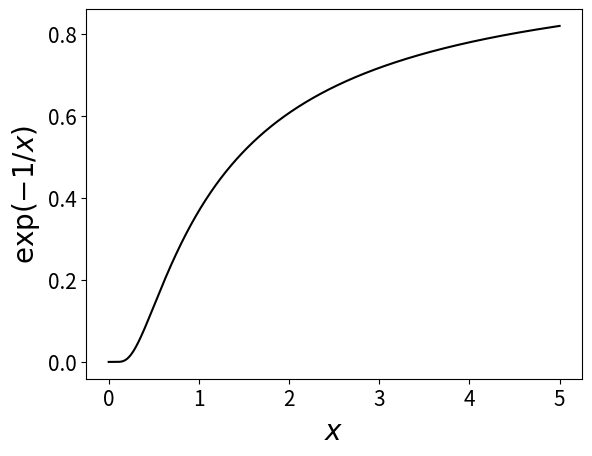
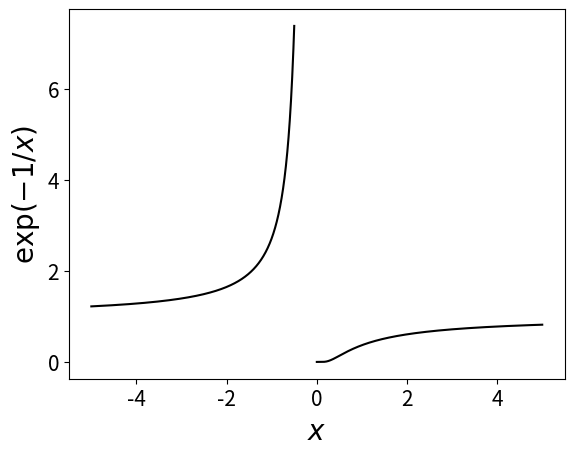
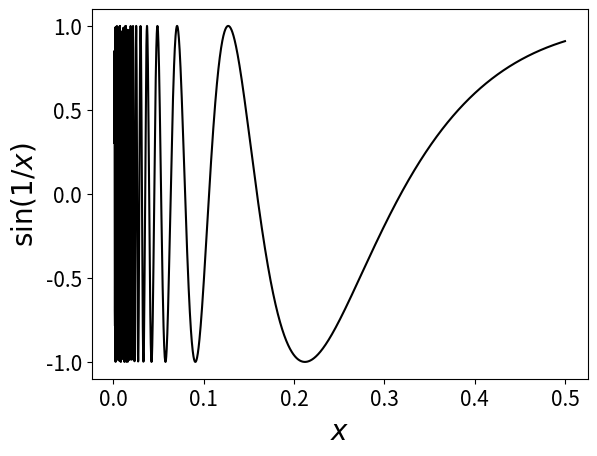
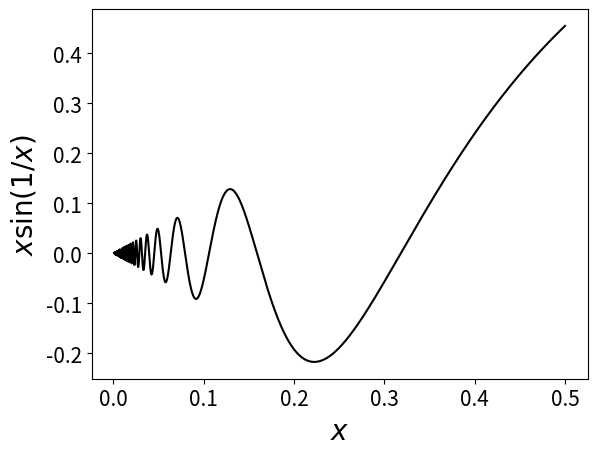
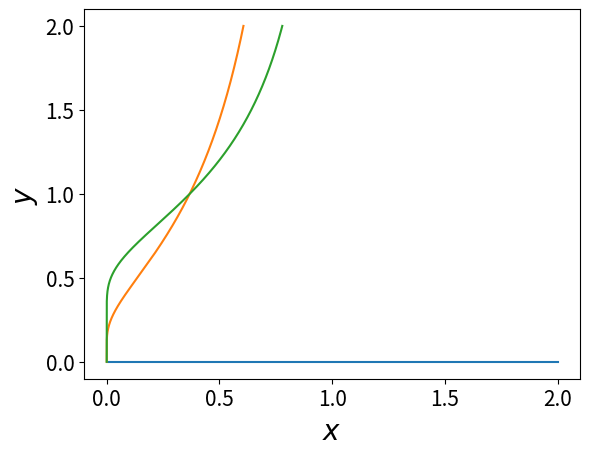
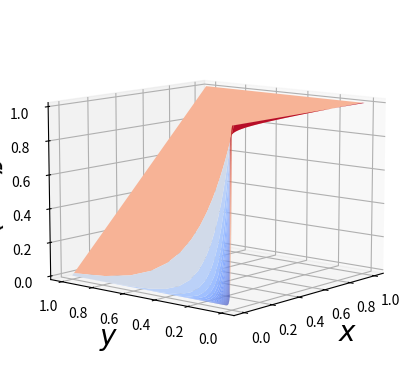

Reproduce these figures in Python, in order.
import numpy as np
import matplotlib.pyplot as plt

fig, ax = plt.subplots()

# Parameter für die Darstellung der Achsen
ax.tick_params('x',labelsize=15)
ax.tick_params('y',labelsize=15)
ax.set_xlabel(r"$x$", fontsize=20) 
ax.set_ylabel(r"$\exp(-1/x)$", fontsize=20)

# Gitter auf dem Intervall [0.001, 5] mit 1000 Gitterpunkten
x = np.linspace(0.001, 5, 1000) 
# Plot der Funktion auf dem Gitter
ax.plot(x, np.exp(-1/x), color="k") 

plt.show()

fig, ax = plt.subplots()

# Parameter für die Darstellung der Achsen
ax.tick_params('x',labelsize=15)
ax.tick_params('y',labelsize=15)
ax.set_xlabel(r"$x$", fontsize=20) 
ax.set_ylabel(r"$\exp(-1/x)$", fontsize=20)

# Gitter auf dem Intervall [0.001, 5] mit 1000 Gitterpunkten
x = np.linspace(0.001, 5, 1000) 
# Plot der Funktion auf dem Gitter
ax.plot(x, np.exp(-1/x), color="k") 
# Gitter auf dem Intervall [-5, -0.5] mit 1000 Gitterpunkten
x = np.linspace(-5, -0.5, 1000)
# Plot der Funktion auf dem Gitter
ax.plot(x, np.exp(-1/x), color="k")

plt.show()

fig, ax = plt.subplots()

# Parameter für die Darstellung der Achsen
ax.tick_params('x',labelsize=15)
ax.tick_params('y',labelsize=15)
ax.set_xlabel(r"$x$", fontsize=20) 
ax.set_ylabel(r"$\sin(1/x)$", fontsize=20)

# Gitter auf dem Intervall [0.001, 0.5] mit 3000 Gitterpunkten
x = np.linspace(0.001, 0.5, 3000) 
# Plot der Funktion auf dem Gitter
ax.plot(x, np.sin(1/x), color="k") 

plt.show()

fig, ax = plt.subplots()

# Parameter für die Darstellung der Achsen
ax.tick_params('x',labelsize=15)
ax.tick_params('y',labelsize=15)
ax.set_xlabel(r"$x$", fontsize=20) 
ax.set_ylabel(r"$x\sin(1/x)$", fontsize=20)

# Gitter auf dem Intervall [0.001, 0.5] mit 3000 Gitterpunkten
x = np.linspace(0.001, 0.5, 3000) 
# Plot der Funktion auf dem Gitter
ax.plot(x, x*np.sin(1/x), color="k") 

plt.show()

fig, ax = plt.subplots()

# Parameter für die Darstellung der Achsen
ax.tick_params('x',labelsize=15)
ax.tick_params('y',labelsize=15)
ax.set_xlabel(r"$x$", fontsize=20) 
ax.set_ylabel(r"$y$", fontsize=20)

# Gitter auf dem Intervall [0.001, 2] mit 1000 Gitterpunkten
t = np.linspace(0.001, 2, 1000) 
# Plot der Kurven (x(t),y(t)) auf dem Gitter
ax.plot(t, 0*t)
ax.plot(np.exp(-1/t), t)
ax.plot(np.exp(-1/t**2), t)

plt.show()

from matplotlib import cm

fig, ax = plt.subplots(subplot_kw={"projection": "3d"})

# Make data.
X = np.logspace(-100, 0.001, 1000)
Y = np.logspace(-100, 0.001, 1000)
X, Y = np.meshgrid(X, Y)
f = np.exp(Y*np.log(X))

# Customize the axis.
ax.set_xlabel(r"$x$", fontsize=20)
ax.set_ylabel(r"$y$", fontsize=20)
ax.set_zlabel(r"$f(x,y)$", fontsize=20)

ax.view_init(10, 220, 0)

# Plot the surface.
surf = ax.plot_surface(X, Y, f, cmap=cm.coolwarm)

plt.show()
